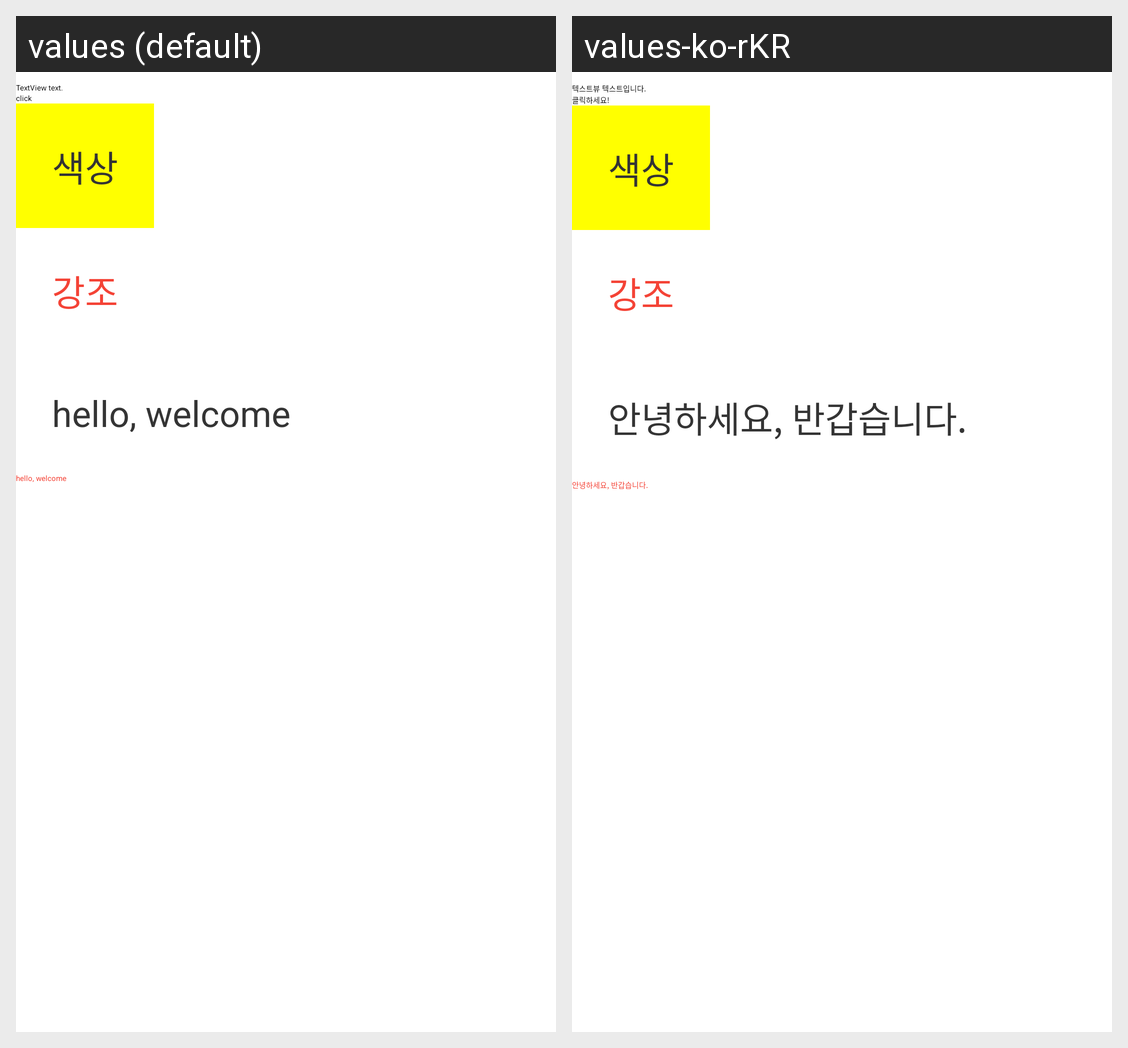

The Android screen above is rendered under two locales of the same app. Produce the string resources it draws, with the default and per-locale values.
Android screen res/layout/activity_resource2.xml rendered under 2 locales, left to right: values (default), values-ko-rKR. Device: Nexus 5 (rendered at 1080×1920; each locale shown at half size, 540×960, under a caption strip naming it); theme Theme.Android_Study.
Strings drawn on this screen, with the default value and each locale's value (text and hints the layout hard-codes, and strings that could not be matched under every locale, appear in the picture but are not listed):

text2
  values: TextView text.
  values-ko-rKR: 텍스트뷰 텍스트입니다.

btn_text
  values: click
  values-ko-rKR: 클릭하세요!

welcome_message
  values: hello, welcome
  values-ko-rKR: 안녕하세요, 반갑습니다.
